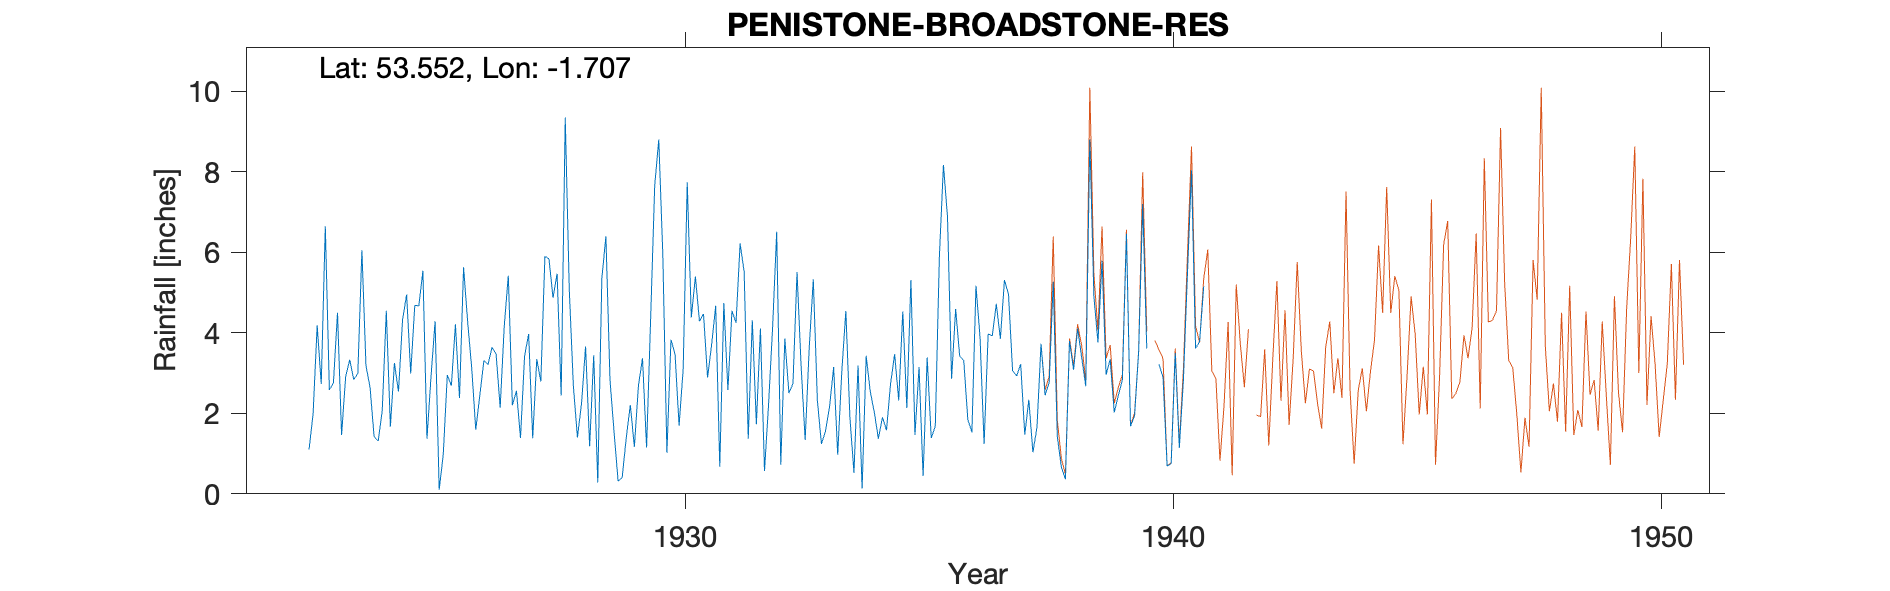

The table this chart was drawn from, first rows:
PENISTONE-BROADSTONE-RES-OLD-SITE, , , , , , , , , , , , , , , , , , , , , , , 
Grid ref, SE195062, Long, -1.707, Lat, 53.55, Elevation, 1030, ft., , , , , , , , , , , , , , , 
Station no, 3170, , , , , , , , , , , , , , , , , , , , , , 
, 1920, 1921, 1922, 1923, 1924, 1925, 1926, 1927, 1928, 1929, 1930, 1931, 1932, 1933, 1934, 1935, 1936, 1937, 1938, 1939, 1940, 1941, 1942
January, , , , 2.73, 2.65, 4.67, 4.28, 2.56, 9.35, 1.54, 5.93, 3.71, 4.11, 3.63, 3.19, 2.13, 4.59, 5.31, 5.27, 5.79, , 3.79, 
February, , , , 6.65, 1.42, 5.54, 3.13, 1.39, 5.05, 0.32, 1.02, 4.67, 0.57, 5.33, 0.13, 5.31, 3.42, 4.96, 1.42, 2.96, , 5.15, 
March, , , , 2.58, 1.31, 1.37, 1.59, 3.42, 2.68, 0.4, 3.83, 0.67, 2.22, 2.32, 3.43, 1.46, 3.31, 3.06, 0.67, 3.34, 3.22, , 
April, , , , 2.76, 2.06, 2.92, 2.45, 3.97, 1.4, 1.39, 3.47, 4.74, 4.15, 1.24, 2.54, 3.15, 1.84, 2.93, 0.36, 2.02, 2.9, , 
May, , , , 4.5, 4.55, 4.29, 3.31, 1.38, 2.24, 2.21, 1.69, 2.58, 6.51, 1.56, 2.03, 0.44, 1.53, 3.22, 3.8, 2.44, 0.69, , 
June, , , , 1.46, 1.67, 0.1, 3.21, 3.35, 3.66, 1.17, 3.1, 4.55, 0.72, 2.16, 1.37, 3.39, 5.17, 1.47, 3.08, 2.83, 0.75, , 
July, , , , 2.91, 3.25, 0.97, 3.64, 2.79, 1.18, 2.69, 7.74, 4.25, 3.86, 3.15, 1.9, 1.39, 3.89, 2.34, 4.11, 6.46, 3.5, , 
August, , , , 3.33, 2.54, 2.95, 3.47, 5.9, 3.44, 3.37, 4.38, 6.22, 2.5, 0.97, 1.58, 1.68, 1.24, 1.03, 3.38, 1.68, 1.14, , 
September, , , , 2.84, 4.33, 2.69, 2.14, 5.84, 0.28, 1.15, 5.4, 5.51, 2.74, 3.03, 2.74, 5.89, 3.98, 1.65, 2.67, 1.94, 2.81, , 
October, , , 1.1, 2.99, 4.95, 4.21, 4.16, 4.87, 5.35, 4.35, 4.29, 1.37, 5.51, 4.54, 3.47, 8.17, 3.92, 3.73, 8.8, 3.52, 5.46, , 
November, , , 1.99, 6.05, 2.99, 2.38, 5.42, 5.47, 6.4, 7.66, 4.47, 4.31, 3.18, 1.9, 2.32, 6.88, 4.72, 2.45, 4.9, 7.2, 8.04, , 
December, , , 4.19, 3.18, 4.68, 5.63, 2.2, 2.44, 2.84, 8.8, 2.89, 1.73, 1.34, 0.52, 4.53, 2.86, 3.85, 2.76, 3.76, 3.61, 3.61, , 
Total, , , , 41.98, 36.4, 37.72, 39, 43.38, 43.87, 35.05, 48.21, 44.31, 37.41, 30.35, 29.23, 42.75, 41.46, 34.91, 42.22, 43.79, , , 
NGR is from 1950s record and is beside t…, , , , , , , , , , , , , , , , , , , , , , , 
New site is described as being nearby th…, , , , , , , , , , , , , , , , , , , , , , , 
The old site does not have an altitude t…, , , , , , , , , , , , , , , , , , , , , , , 
